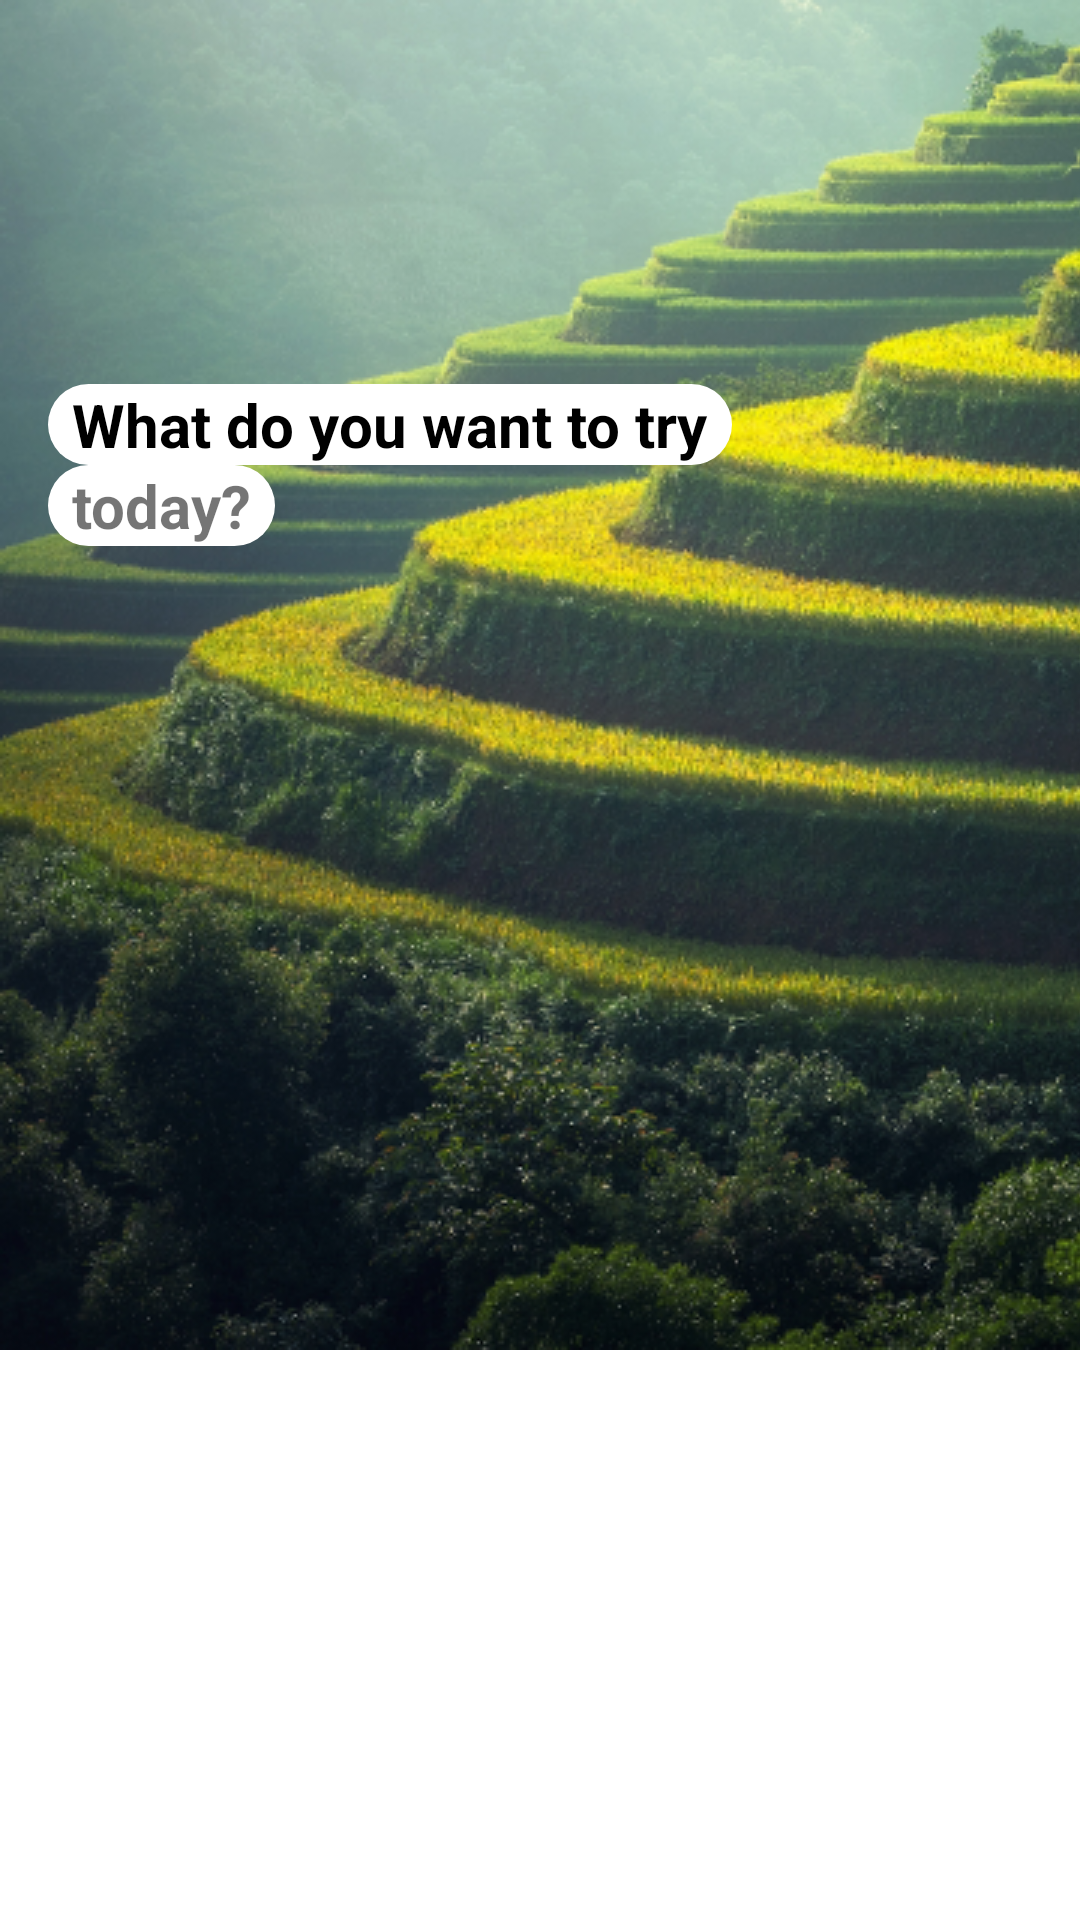

Produce the Android XML layout that renders to this screen, including the resource entries it uses.
<!-- AndroidManifest.xml: application theme Theme.Cookbook -->
<!-- res/layout/fragment_random_cuisine_recipes.xml -->
<?xml version="1.0" encoding="utf-8"?>
<androidx.constraintlayout.widget.ConstraintLayout xmlns:android="http://schemas.android.com/apk/res/android"
    xmlns:app="http://schemas.android.com/apk/res-auto"
    xmlns:tools="http://schemas.android.com/tools"
    android:layout_width="match_parent"
    android:layout_height="wrap_content">

    <ImageView
        android:id="@+id/background_image"
        android:layout_width="0dp"
        android:layout_height="0dp"
        android:scaleType="matrix"
        android:src="@drawable/background_asia"
        app:layout_constraintEnd_toEndOf="parent"
        app:layout_constraintStart_toStartOf="parent"
        app:layout_constraintTop_toTopOf="parent"
        app:layout_constraintBottom_toBottomOf="parent"
        tools:ignore="ContentDescription"
        />

    <LinearLayout
        android:id="@+id/random_recipe_list"
        android:layout_width="match_parent"
        android:layout_height="@dimen/random_recipe_layout_height"
        android:orientation="vertical"
        android:layout_marginVertical="@dimen/margin_30dp_large"
        android:layout_marginHorizontal="@dimen/margin_16dp_medium"
        app:layout_constraintEnd_toEndOf="parent"
        app:layout_constraintStart_toStartOf="parent"
        app:layout_constraintTop_toTopOf="parent"
        app:layout_constraintBottom_toBottomOf="parent">

        <TextView
            android:background="@drawable/background_cardview_rectangle"
            android:backgroundTint="?attr/colorOnPrimary"
            android:id="@+id/first_line_title"
            android:layout_width="wrap_content"
            android:layout_height="wrap_content"
            android:layout_marginTop="@dimen/margin_8dp_small"
            android:paddingHorizontal="@dimen/margin_8dp_small"
            android:text="@string/random_recipe_list_title"
            android:textColor="?attr/colorOnSecondary"
            android:textSize="@dimen/random_cuisine_recipe_layout_title"
            android:textStyle="bold" />

        <TextView
            android:background="@drawable/background_cardview_rectangle"
            android:backgroundTint="?attr/colorOnPrimary"
            android:id="@+id/second_line_title"
            android:layout_width="wrap_content"
            android:layout_height="wrap_content"
            android:paddingHorizontal="@dimen/margin_8dp_small"
            android:text="@string/random_recipe_list_title_second_line"
            android:textSize="@dimen/random_cuisine_recipe_layout_title_second_line"
            android:textStyle="bold" />

        <androidx.recyclerview.widget.RecyclerView
            android:id="@+id/random_recipes_recycler_view"
            android:layout_width="match_parent"
            android:layout_height="match_parent"
            android:layout_marginTop="@dimen/margin_30dp_large"
            tools:listitem="@layout/item_random_recipe_rv" />

    </LinearLayout>

</androidx.constraintlayout.widget.ConstraintLayout>
<!-- res/layout/item_random_recipe_rv.xml (included above) -->
<?xml version="1.0" encoding="utf-8"?>
<androidx.cardview.widget.CardView xmlns:android="http://schemas.android.com/apk/res/android"
    xmlns:app="http://schemas.android.com/apk/res-auto"
    xmlns:tools="http://schemas.android.com/tools"
    android:layout_width="match_parent"
    android:layout_height="wrap_content"
    android:layout_margin="@dimen/margin_10dp_small"
    android:elevation="@dimen/margin_8dp_small"
    app:cardCornerRadius="@dimen/material_card_corner_radius_20dp">

    <androidx.constraintlayout.widget.ConstraintLayout
        android:layout_width="match_parent"
        android:layout_height="match_parent">

        <ProgressBar
            android:id="@+id/progress_bar"
            android:layout_width="match_parent"
            android:layout_height="match_parent"
            app:layout_constraintStart_toStartOf="parent"
            app:layout_constraintTop_toTopOf="parent"
            app:layout_constraintEnd_toEndOf="parent"
            app:layout_constraintBottom_toTopOf="@id/title_background_view"
            />

        <ImageView
            android:id="@+id/random_recipe_image"
            android:layout_width="0dp"
            android:layout_height="0dp"
            android:scaleType="centerCrop"
            app:layout_constraintBottom_toBottomOf="parent"
            app:layout_constraintDimensionRatio="1:0.7"
            app:layout_constraintEnd_toEndOf="parent"
            app:layout_constraintStart_toStartOf="parent"
            app:layout_constraintTop_toTopOf="parent"
            tools:ignore="ContentDescription" />

        <View
            android:id="@+id/title_background_view"
            android:layout_width="match_parent"
            android:layout_height="@dimen/random_recipe_bottom_view_height"
            android:background="?attr/colorSecondaryVariant"
            app:layout_constraintBottom_toBottomOf="parent"
            app:layout_constraintEnd_toEndOf="parent"
            app:layout_constraintStart_toStartOf="parent" />

        <TextView
            android:id="@+id/random_recipe_title"
            android:layout_width="match_parent"
            android:layout_height="wrap_content"
            android:layout_marginStart="@dimen/margin_10dp_small"
            android:layout_marginTop="@dimen/margin_8dp_small"
            android:layout_marginEnd="@dimen/margin_20dp_medium"
            android:layout_marginBottom="@dimen/margin_10dp_small"
            android:gravity="start|center_vertical"
            android:padding="@dimen/margin_4dp_small"
            android:textColor="@color/black"
            android:textSize="@dimen/text_size_25sp"
            android:textStyle="bold"
            app:layout_constraintEnd_toEndOf="parent"
            app:layout_constraintStart_toStartOf="parent"
            app:layout_constraintTop_toTopOf="@id/title_background_view" />

        <LinearLayout
            android:layout_width="wrap_content"
            android:layout_height="wrap_content"
            android:layout_marginStart="@dimen/margin_20dp_medium"
            android:layout_marginBottom="@dimen/margin_10dp_small"
            android:background="@drawable/background_cardview_rectangle"
            android:gravity="center_vertical"
            android:orientation="horizontal"
            android:paddingHorizontal="@dimen/margin_8dp_small"
            android:paddingVertical="@dimen/margin_2dp_small"
            app:layout_constraintBottom_toTopOf="@id/title_background_view"
            app:layout_constraintStart_toStartOf="parent">

            <ImageView
                android:layout_width="16dp"
                android:layout_height="16dp"
                android:src="@drawable/icon_timer"
                tools:ignore="ContentDescription" />

            <TextView
                android:id="@+id/tv_cooking_time"
                android:layout_width="wrap_content"
                android:layout_height="wrap_content"
                android:layout_marginHorizontal="@dimen/margin_2dp_small"
                android:text="15 min"
                android:textColor="?attr/colorPrimaryVariant"
                android:textSize="@dimen/random_recipe_layout_cooking_time_text" />

        </LinearLayout>

        <FrameLayout
            android:layout_width="35dp"
            android:layout_height="35dp"
            android:layout_marginTop="@dimen/margin_20dp_medium"
            android:layout_marginEnd="@dimen/margin_20dp_medium"
            android:background="@drawable/background_cardview_rectangle"
            android:gravity="center_vertical"
            android:paddingHorizontal="@dimen/margin_8dp_small"
            android:paddingVertical="@dimen/margin_2dp_small"
            app:layout_constraintEnd_toEndOf="parent"
            app:layout_constraintTop_toTopOf="parent">

            <CheckBox
                android:id="@+id/cb_add_favorite"
                style="@style/FavoriteCheckBoxStyle"
                android:layout_width="wrap_content"
                android:layout_height="wrap_content"
                android:alpha="1"
                android:button="@drawable/selector_favorite_checkbox"
                android:gravity="center"
                app:layout_constraintBottom_toBottomOf="parent"
                app:layout_constraintEnd_toEndOf="parent"
                app:layout_constraintStart_toStartOf="parent"
                app:layout_constraintTop_toTopOf="parent" />

        </FrameLayout>

    </androidx.constraintlayout.widget.ConstraintLayout>

</androidx.cardview.widget.CardView>
<!-- resources referenced by this layout -->
<resources>
  <color name="black">#FF000000</color>
  <dimen name="margin_10dp_small">10dp</dimen>
  <dimen name="margin_16dp_medium">16dp</dimen>
  <dimen name="margin_20dp_medium">20dp</dimen>
  <dimen name="margin_2dp_small">2dp</dimen>
  <dimen name="margin_30dp_large">30dp</dimen>
  <dimen name="margin_4dp_small">4dp</dimen>
  <dimen name="margin_8dp_small">8dp</dimen>
  <dimen name="material_card_corner_radius_20dp">20dp</dimen>
  <dimen name="random_cuisine_recipe_layout_title">20sp</dimen>
  <dimen name="random_cuisine_recipe_layout_title_second_line">20sp</dimen>
  <dimen name="random_recipe_bottom_view_height">60dp</dimen>
  
      //Home Fragment Layout
  <dimen name="random_recipe_layout_cooking_time_text">15sp</dimen>
  <dimen name="random_recipe_layout_height">400dp</dimen>
  <dimen name="text_size_25sp">15sp</dimen>
  <!-- drawable background_cardview_rectangle (drawable) -->
  <?xml version="1.0" encoding="utf-8"?>
  <shape xmlns:android="http://schemas.android.com/apk/res/android"
      android:shape="rectangle">
  
      <solid android:color="@color/service_cardview_background" />
      <corners android:radius="@dimen/material_card_corner_radius_20dp" />
  
  </shape>
  <!-- drawable selector_favorite_checkbox (drawable) -->
  <?xml version="1.0" encoding="utf-8"?>
  <selector xmlns:android="http://schemas.android.com/apk/res/android">
  
      <item android:drawable="@drawable/icon_favorite_checked" android:state_checked="true" />
  
      <item android:drawable="@drawable/icon_favorite_unchecked" android:state_checked="false" />
  
  </selector>
  <string name="random_recipe_list_title">What do you want to try</string>
  <string name="random_recipe_list_title_second_line">today?</string>
  
      //HealthyRandomRecipeFragment
  <style name="FavoriteCheckBoxStyle">
          <item name="android:button">@drawable/selector_favorite_checkbox</item>
      </style>
  <color name="service_cardview_background">#FFFFFFFF</color>
  <!-- drawable icon_favorite_checked (drawable) -->
  <vector xmlns:android="http://schemas.android.com/apk/res/android"
      android:width="24dp"
      android:height="24dp"
      android:viewportWidth="24"
      android:viewportHeight="24">
      <path
          android:fillColor="@color/checkbox_checked"
          android:pathData="M12,17.27L18.18,21l-1.64,-7.03L22,9.24l-7.19,-0.61L12,2 9.19,8.63 2,9.24l5.46,4.73L5.82,21z" />
  </vector>
  <!-- drawable icon_favorite_unchecked (drawable) -->
  <vector xmlns:android="http://schemas.android.com/apk/res/android"
      android:width="24dp"
      android:height="24dp"
      android:viewportWidth="24"
      android:viewportHeight="24">
      <path
          android:fillColor="@color/checkbox_unchecked"
          android:pathData="M12,17.27L18.18,21l-1.64,-7.03L22,9.24l-7.19,-0.61L12,2 9.19,8.63 2,9.24l5.46,4.73L5.82,21z" />
  </vector>
  <color name="orange_middle">#ff855b</color>
  <color name="orange_dark">#ff4400</color>
  <color name="white">#FFFFFFFF</color>
  
      //Main Theme Colors
  <color name="orange_light">#ffcbb8</color>
  <color name="grey_day">#696969</color>
  <color name="light_blue">#63ADD0</color>
  <color name="dark_blue">#034769</color>
  <color name="checkbox_checked">#A82121</color>
  
      //SearchResult
  <color name="checkbox_unchecked">#FFFFFFFF</color>
</resources>
